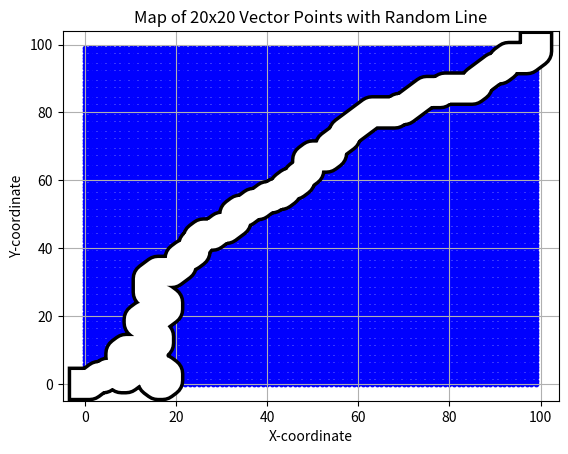

Here is the Python script that generated this plot:
import matplotlib.pyplot as plt
import math
import sys
import numpy as np

GRID_SIZE = 100
MAIN_LINE_FAIL_LIMIT = 1000
BREAK_LINE_FAIL_LIMIT = 1000

MAX_FAIL_LIMIT = 5000

NUM_OF_BREAK_LINES = 9

def direction_based_turns(old_point, new_point):
    dx = new_point[0] - old_point[0]
    dy = new_point[1] - old_point[1]
    
    if dx > 0 and dy > 0:
        return [[1, 1], [1, 0], [0, 1]]
    elif dx > 0 and dy == 0:
        return [[1, 0], [1, 1], [1, -1]]
    elif dx > 0 and dy < 0:
        return [[1, 0], [0, -1], [1, -1]]
    elif dx == 0 and dy > 0:
        return [[0, 1], [1, 1], [-1, 1]]
    elif dx == 0 and dy < 0:
        return [[0, -1], [-1, -1], [1, -1]]
    elif dx < 0 and dy > 0:
        return [[-1, 1], [0, 1], [-1, 0]]
    elif dx < 0 and dy == 0:
        return [[-1, 0], [-1, 1], [-1, -1]]
    elif dx < 0 and dy < 0:
        return [[-1, -1], [-1, 0], [0, -1]]
    elif dx == 0 and dy == 0:
        return [[1, 0], [0, 0], [-1, 0], [1, 1], [1, -1], [-1, 1], [-1, -1] ]
    else:
        return [[0, 0], [0, 0]]

def upright_biased_turns(old_point, new_point):
    dx = new_point[0] - old_point[0]
    dy = new_point[1] - old_point[1]
    
    if dx > 0 and dy > 0:
        return [[1, 1], [1, 0], [0, 1]]
    elif dx > 0 and dy == 0:
        return [[1, 0], [1, 1]]
    elif dx > 0 and dy < 0:
        return [[1, 0]]
    elif dx == 0 and dy > 0:
        return [[0, 1], [1, 1]]
    elif dx == 0 and dy < 0:
        return [[1, -1]]
    elif dx < 0 and dy > 0:
        return [[0, 1]]
    elif dx < 0 and dy == 0:
        return [[-1, -1]]
    elif dx < 0 and dy < 0:
        return [[0, -1]]
    else:
        return [[0, 0], [0, 0]]

def point_available(point, line, grid_size):
    if point[0] >= 0:
        if point[0] < grid_size:
            if point[1] >= 0:
                if point[1] < grid_size:
                    if point not in line:
                        return True
    return False

def valid_moves(cur_pos, old_pos, list_of_dx_dy, all_lines, grid_size):
    possible_moves = []
    if list_of_dx_dy[0] == [0, 0]:
        pass
        # Should be return
    for dx_dy in list_of_dx_dy:
        here_x, here_y = cur_pos
        go_x, go_y = dx_dy
        point = (here_x + go_x, here_y + go_y)
        #print("Current pos: ", cur_pos, "\nDX_DY: ", dx_dy, "\nPoint: ", point)
        is_available = True
        for line in all_lines:
            if not point_available(point, line, grid_size):
                is_available = False
                break
        if is_available:
            possible_moves.append(point)
    return possible_moves

def create_line(grid_size):
    # Initialize the line with the starting point
    line = [(0, 0)]
    current_position = (0, 0)
    counter = 0
    old_position = current_position
    all_lines = []
    all_lines.append(line)

    while counter <= grid_size * 2 / 3:
        counter = counter + 1
        directioned_points = direction_based_turns(old_position, current_position)
        possible_moves = valid_moves(current_position, old_position, directioned_points, all_lines, grid_size)
        # Randomly select a move
        if len(possible_moves) == 0:
            return []
        next_position = possible_moves[np.random.choice(len(possible_moves))]
        line.append(next_position)
        old_position = current_position
        current_position = next_position
        all_lines[0] = line
   
    while current_position != (grid_size-1, grid_size-1):
        directioned_points = upright_biased_turns(old_position, current_position)
        possible_moves = valid_moves(current_position, old_position, directioned_points, all_lines, grid_size)
        # Randomly select a move
        if len(possible_moves) == 0:
            return []
        next_position = possible_moves[np.random.choice(len(possible_moves))]
        line.append(next_position)
        old_position = current_position
        current_position = next_position
        all_lines[0] = line

    return np.array(line)

def create_break_line(all_lines, line_num, grid_size):
    main_line = all_lines[line_num]
    main_line_length = len(main_line)
    print("Main Line length ", main_line_length)
    starting_num = math.floor(main_line_length * 1/3)
    print("Starting num ", starting_num)
    if starting_num <= 0:
        print("BIG ERROR")
        # Add an Error handler here
        pass
    # Initialize the line with the starting at the line.
    line = [main_line[starting_num]]
    current_position = main_line[starting_num]
    counter = 0
    old_position = current_position

    while counter <= main_line_length * 2 / 3:
        counter = counter + 1
        directioned_points = direction_based_turns(old_position, current_position)
        possible_moves = valid_moves(current_position, old_position, directioned_points, all_lines, grid_size)
        # Randomly select a move
        if len(possible_moves) == 0:
            return np.array(line)
        next_position = possible_moves[np.random.choice(len(possible_moves))]
        line.append(next_position)
        old_position = current_position
        current_position = next_position
        all_lines[0] = line

    while current_position != (grid_size-1, grid_size-1):
        directioned_points = upright_biased_turns(old_position, current_position)
        possible_moves = valid_moves(current_position, old_position, directioned_points, all_lines, grid_size)
        # Randomly select a move
        if len(possible_moves) == 0:
            return np.array(line)
        next_position = possible_moves[np.random.choice(len(possible_moves))]
        line.append(next_position)
        old_position = current_position
        current_position = next_position
        all_lines[0] = line

    return np.array(line)

def display_map(map, all_lines):
    # Plot the points and the line
    plt.scatter(map[:, 0], map[:, 1], color='blue', s=10)
    for line in all_lines:
        plt.plot(line[:, 0], line[:, 1], color='black', linewidth=25)
    for line in all_lines:
        plt.plot(line[:, 0], line[:, 1], color='white', linewidth=20)
    plt.title("Map of 20x20 Vector Points with Random Line")
    plt.xlabel("X-coordinate")
    plt.ylabel("Y-coordinate")
    plt.grid(True)
    plt.show()

def main():
    grid_size = GRID_SIZE
    main_line_fail_limit = MAIN_LINE_FAIL_LIMIT 
    break_line_fail_limit = BREAK_LINE_FAIL_LIMIT 
    num_of_break_lines = NUM_OF_BREAK_LINES

    map = np.array([[x, y] for x in range(grid_size) for y in range(grid_size)])
    
    line = create_line(grid_size)
    if not hasattr(line, 'all'):
        print("Failed the generate line, trying again...")
        counter = 1
        line = create_line(grid_size)
        while not hasattr(line, 'all'):
            counter = counter + 1
            print("Tried '", counter, "' times...")
            line = create_line(grid_size)
            if counter > main_line_fail_limit:
                sys.exit("Failed to produce line")

    all_lines = []

    all_lines.append(line)

    for i in range(num_of_break_lines):
        print(i)
        break_line = create_break_line(all_lines, i, grid_size)
        if not hasattr(line, 'all'):
            print("Failed the generate break_line, trying again...")
            counter = 1
            break_line = create_break_line(all_lines, i, grid_size)
            while not hasattr(line, 'all'):
                counter = counter + 1
                print("Tried '", counter, "' times...")
                break_line = create_break_line(all_lines, i, grid_size)
                if counter > break_line_fail_limit:
                    sys.exit("Failed to produce break_line")
        all_lines.append(break_line)

    display_map(map, all_lines)

if __name__ == "__main__":
    main()

